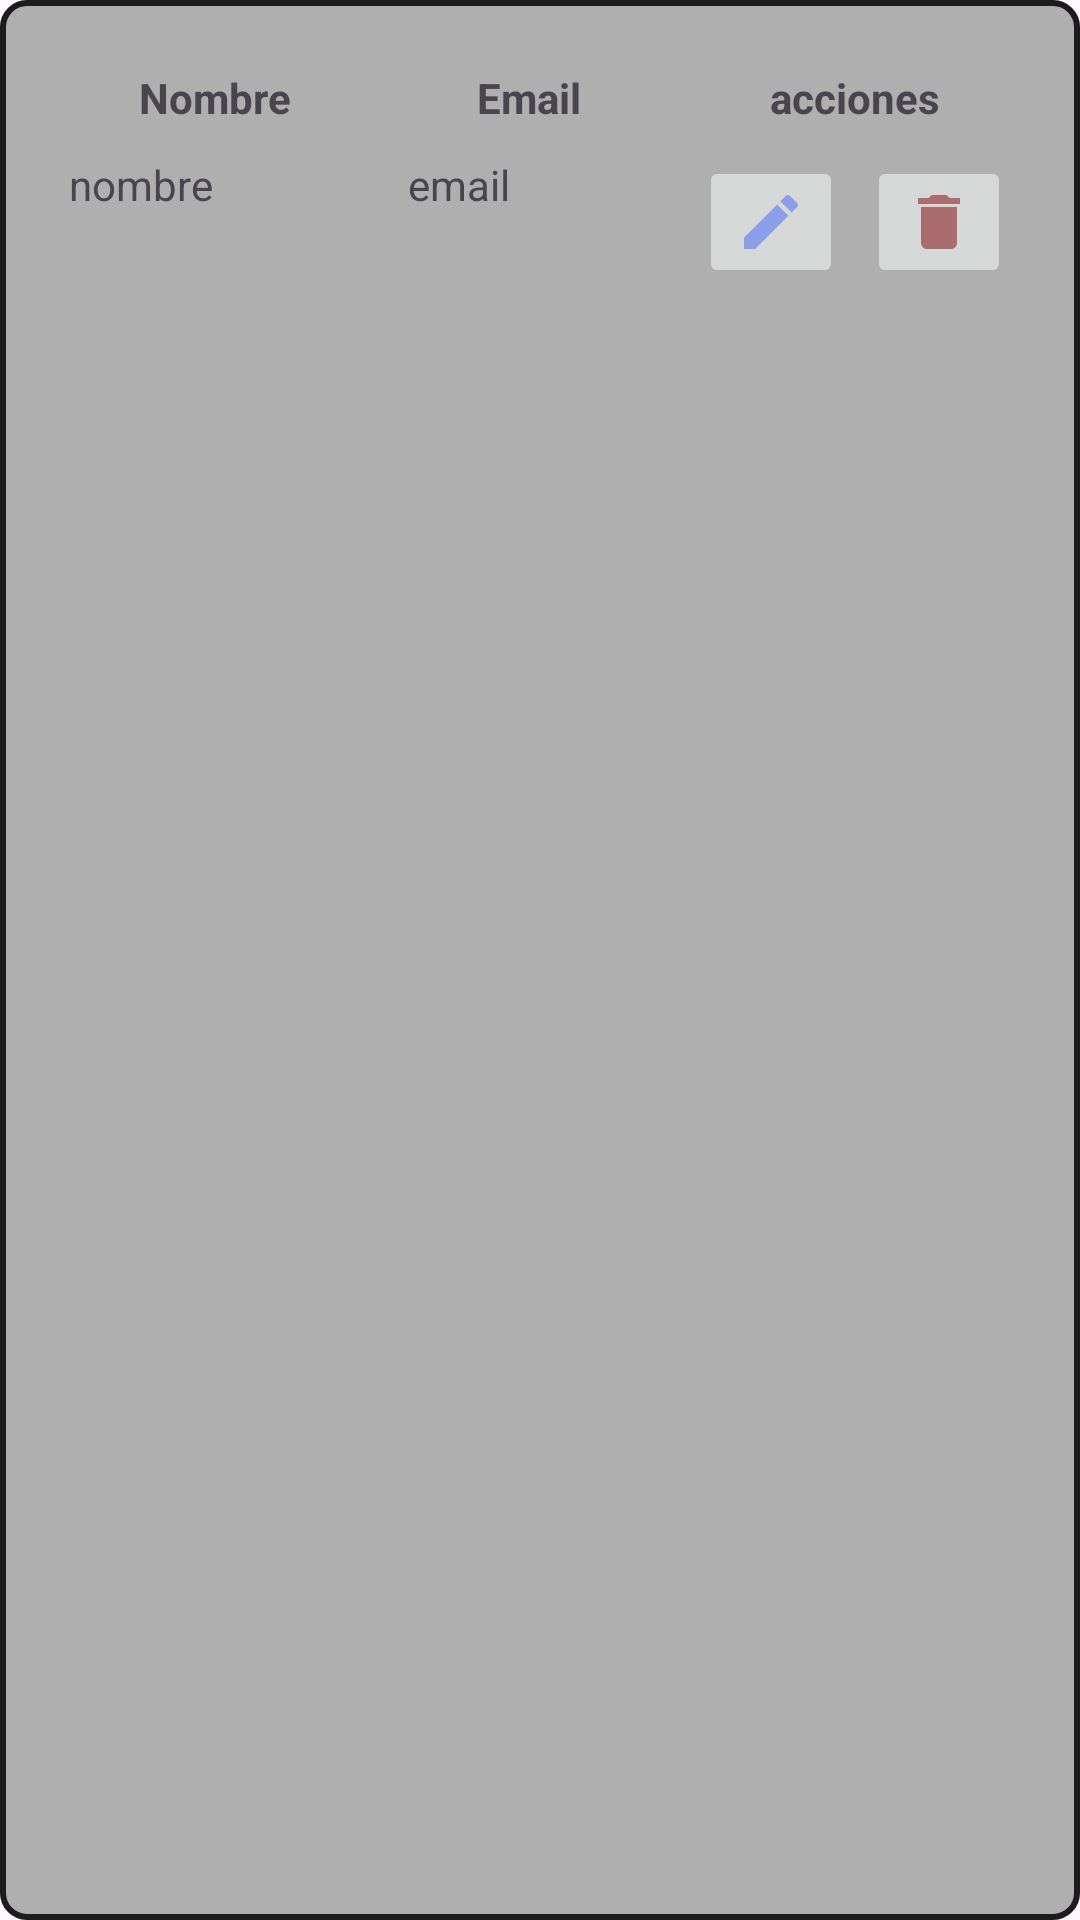

Produce the Android XML layout that renders to this screen, including the resource entries it uses.
<!-- AndroidManifest.xml: application theme Theme.CodeGym -->
<!-- res/layout/activity_usuarios_item.xml -->
<?xml version="1.0" encoding="utf-8"?>
<androidx.constraintlayout.widget.ConstraintLayout xmlns:android="http://schemas.android.com/apk/res/android"
    xmlns:app="http://schemas.android.com/apk/res-auto"
    xmlns:tools="http://schemas.android.com/tools"
    android:layout_width="match_parent"
    android:layout_height="wrap_content"
    android:padding="8dp"
    android:background="@drawable/border">

    
    <TableLayout
        android:id="@+id/crudItemTable"
        android:layout_width="match_parent"
        android:layout_height="wrap_content"
        android:layout_margin="15dp"
        android:stretchColumns="1"
        app:layout_constraintTop_toTopOf="parent"
        tools:layout_editor_absoluteX="16dp">

        
        <TableRow android:layout_marginBottom="10dp">

            <TextView
                android:id="@+id/UsusariosNombreTextView"
                android:layout_width="113dp"
                android:layout_height="wrap_content"
                android:paddingEnd="16dp"
                android:text="Nombre"
                android:gravity="center"
                android:textStyle="bold" />

            <TextView
                android:id="@+id/UsuariosEmailTextView"
                android:layout_width="wrap_content"
                android:layout_height="wrap_content"
                android:paddingEnd="16dp"
                android:text="Email"
                android:gravity="center"
                android:textStyle="bold" />

            <TextView
                android:id="@+id/UsuariosAdminTextView"
                android:layout_width="wrap_content"
                android:layout_height="wrap_content"
                android:text="acciones"
                android:gravity="center"
                android:textStyle="bold" />
        </TableRow>

        
        <TableRow>

            <TextView
                android:id="@+id/UsersNameTextView"
                android:layout_width="70dp"
                android:layout_height="wrap_content"
                android:layout_marginEnd="8dp"
                android:layout_weight="1"
                android:ellipsize="none"
                android:scrollHorizontally="false"
                android:singleLine="false"
                android:text="nombre"
                android:textSize="14sp" />


            <TextView
                android:id="@+id/UsersEmailTextView"
                android:layout_width="wrap_content"
                android:layout_height="wrap_content"
                android:ellipsize="none"
                android:paddingEnd="16dp"
                android:scrollHorizontally="false"
                android:singleLine="false"
                android:text="email"
                android:textSize="14sp" />

            <LinearLayout
                android:id="@+id/CrudItemLinearLayout"
                android:layout_width="wrap_content"
                android:layout_height="wrap_content"
                android:orientation="horizontal"
                android:weightSum="2">

                
                <ImageButton
                    android:id="@+id/crudUsuariosEditButton"
                    android:layout_width="wrap_content"
                    android:layout_height="wrap_content"
                    android:layout_marginEnd="8dp"
                    android:layout_weight="1"
                    android:contentDescription="Editar ejercicio"
                    android:src="@drawable/ic_edit"
                    tools:ignore="TouchTargetSizeCheck" />

                
                <ImageButton
                    android:id="@+id/crudUsuariosDeleteButton"
                    android:layout_width="wrap_content"
                    android:layout_height="wrap_content"
                    android:layout_weight="1"
                    android:contentDescription="Eliminar ejercicio"
                    android:src="@drawable/ic_delete"
                    tools:ignore="TouchTargetSizeCheck" />

            </LinearLayout>
        </TableRow>

    </TableLayout>

</androidx.constraintlayout.widget.ConstraintLayout>
<!-- resources referenced by this layout -->
<resources>
  <!-- drawable border (drawable) -->
  <?xml version="1.0" encoding="utf-8"?>
  <shape xmlns:android="http://schemas.android.com/apk/res/android">
      <solid android:color="@color/gris" /> 
      <stroke
          android:color="@color/negro"
          android:width="2dp" />
      <corners android:radius="8dp" />
  </shape>
  <!-- drawable ic_delete (drawable) -->
  <vector android:alpha="0.5"
      android:height="24dp"
      android:tint="#7D0000"
      android:viewportHeight="24"
      android:viewportWidth="24"
      android:width="24dp"
      xmlns:android="http://schemas.android.com/apk/res/android">
      <path
          android:fillColor="@android:color/white"
          android:pathData="M6,19c0,1.1 0.9,2 2,2h8c1.1,0 2,-0.9 2,-2V7H6v12zM19,4h-3.5l-1,-1h-5l-1,1H5v2h14V4z" />
  </vector>
  <!-- drawable ic_edit (drawable) -->
  <vector android:alpha="0.5"
      android:height="24dp"
      android:tint="#3E63FD"
      android:viewportHeight="24"
      android:viewportWidth="24"
      android:width="24dp"
      xmlns:android="http://schemas.android.com/apk/res/android">
      <path
          android:fillColor="@android:color/white"
          android:pathData="M3,17.25V21h3.75L17.81,9.94l-3.75,-3.75L3,17.25zM20.71,7.04c0.39,-0.39 0.39,-1.02 0,-1.41l-2.34,-2.34c-0.39,-0.39 -1.02,-0.39 -1.41,0l-1.83,1.83 3.75,3.75 1.83,-1.83z" />
  </vector>
  <style name="Theme.CodeGym" parent="Base.Theme.CodeGym" />
  <color name="gris">#AFAFAF</color>
  <color name="negro">#1C1C1C</color>
  <style name="Base.Theme.CodeGym" parent="Theme.Material3.DayNight.NoActionBar">
          
          
      </style>
</resources>
